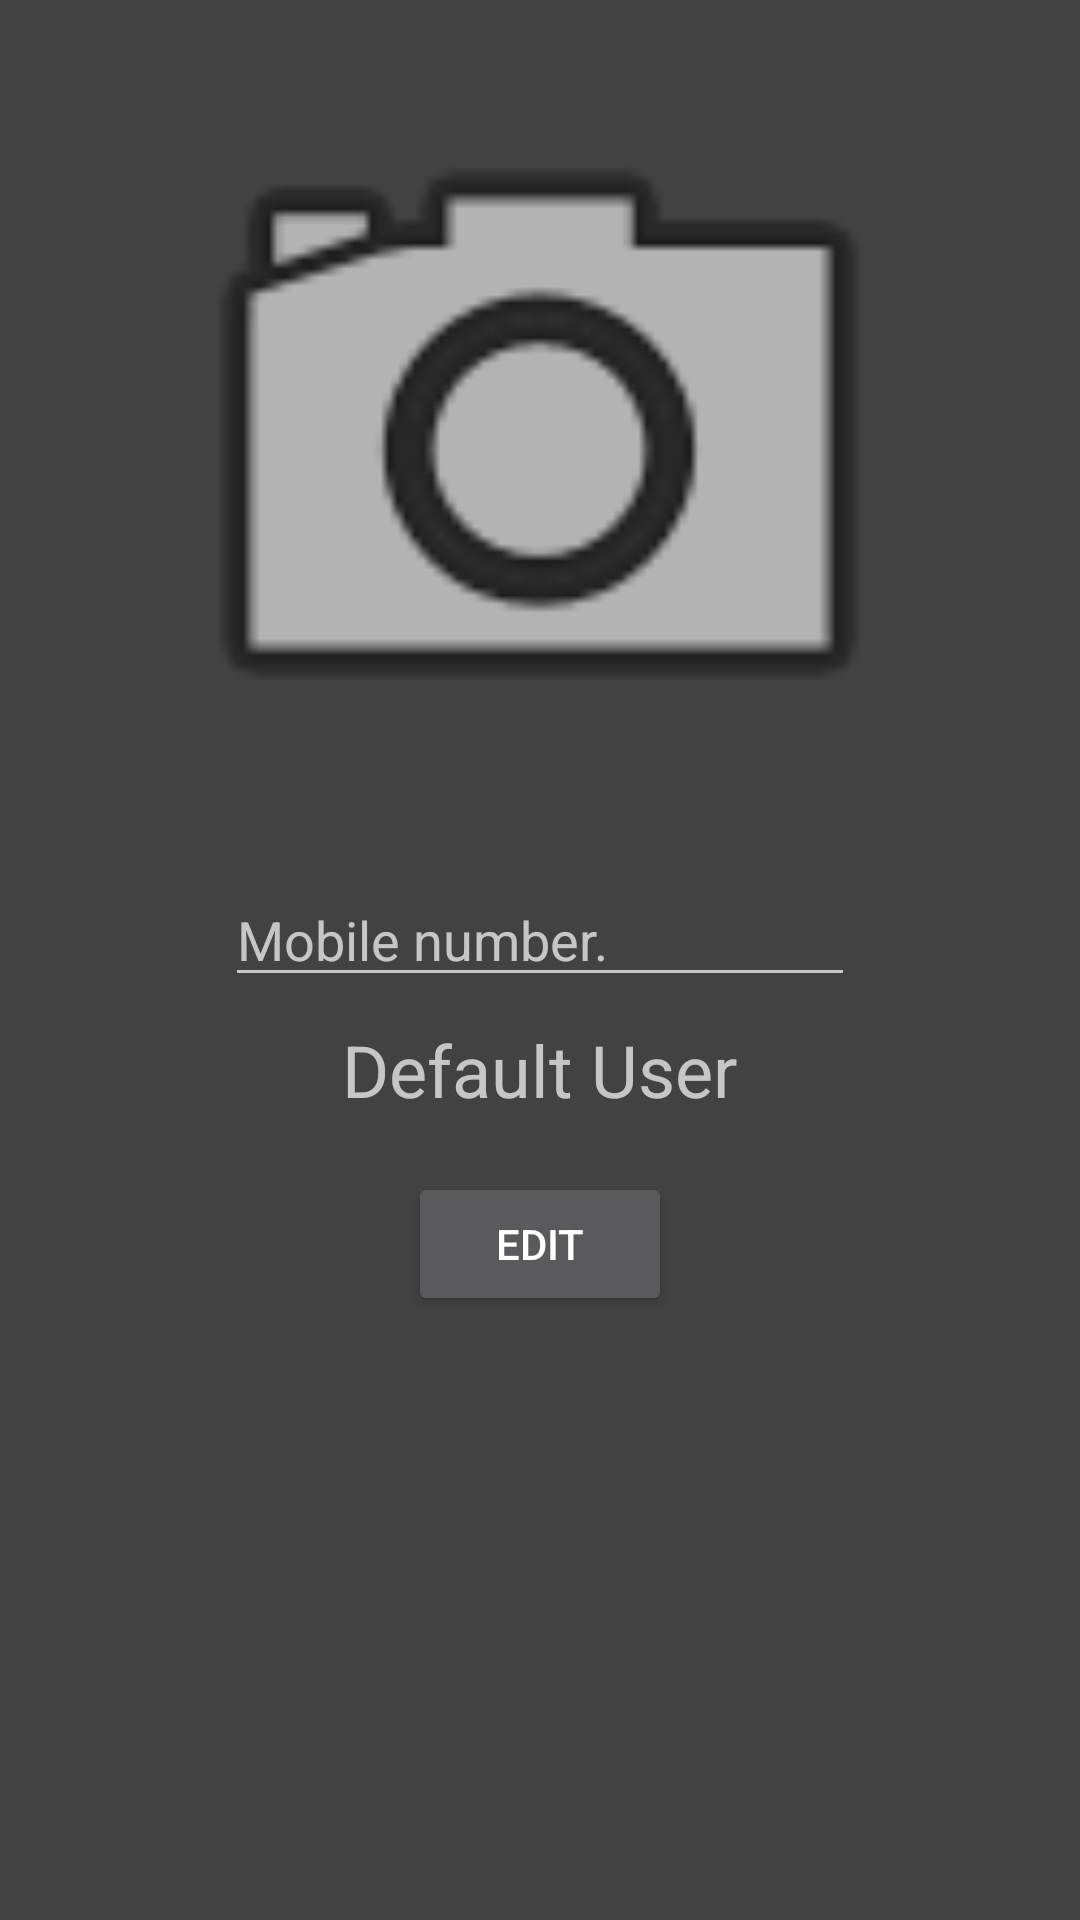

Layout XML and referenced resources for this Android screen:
<!-- AndroidManifest.xml: application theme Theme.AppCompat -->
<!-- res/layout/activity_edit_profile.xml -->
<?xml version="1.0" encoding="utf-8"?>
<LinearLayout
    xmlns:android="http://schemas.android.com/apk/res/android"
    android:layout_width="match_parent"
    android:layout_height="match_parent"
    android:orientation="vertical"
    android:background="@color/cardview_dark_background">
    <ImageView
        android:id="@+id/profile_pic_edit"
        android:layout_width="275dp"
        android:layout_height="275dp"
        android:layout_gravity="center_horizontal"
        android:layout_margin="8dp"
        android:adjustViewBounds="true"
        android:scaleType="centerCrop"
        android:clickable="true"
        android:src="@android:drawable/ic_menu_camera"/>
    <EditText
        android:id="@+id/mobile_edit"
        android:layout_width="wrap_content"
        android:layout_height="wrap_content"
        android:layout_gravity="center_horizontal"
        android:digits="0123456789+"
        android:ems="10"
        android:hint="Mobile number."
        android:inputType="phone"
        android:maxLength="10"/>
    <TextView
        android:id="@+id/name_edit"
        android:layout_width="wrap_content"
        android:layout_height="wrap_content"
        android:layout_gravity="center_horizontal"
        android:layout_margin="8dp"
        android:text="@string/user_name"
        android:textSize="24sp" />

    <Button
        android:id="@+id/edit_button"
        android:layout_width="wrap_content"
        android:layout_height="wrap_content"
        android:text="Edit"
        android:layout_gravity="center_horizontal"
        android:layout_marginTop="10dp"/>

</LinearLayout>
<!-- resources referenced by this layout -->
<resources>
  <string name="user_name">Default User</string>
</resources>
